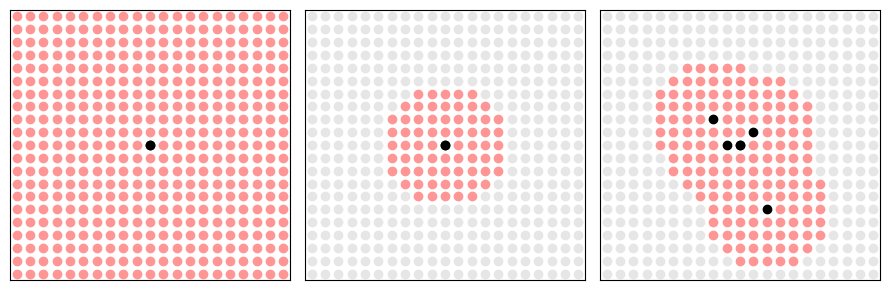

Recreate this plot in Python. (Note: this script raises an exception after producing the figure.)
from matplotlib import pyplot
import math
import random

random.seed(5)

DIM = 21

points = []
for i in range(DIM):
    for j in range(DIM):
        points.append((i, j))

figure = pyplot.figure(figsize=(9, 3))
plots = [figure.add_subplot(1, 3, i + 1) for i in range(3)]

MID = int(DIM / 2)
selection = [[(MID, MID)], [(MID, MID)], [(MID, MID)]]
contexts = [[], [], []]
others = [[], [], []]

for pt in points:
    dx = pt[0] - MID
    dy = pt[1] - MID
    d = math.sqrt(dx * dx + dy * dy)

    if d < 1:
        selection[0].append(pt)
    else:
        contexts[0].append(pt)

    if d < 1:
        selection[1].append(pt)
    elif d < 5:
        contexts[1].append(pt)
    else:
        others[1].append(pt)

    dx = pt[0] - MID + 1
    dy = pt[1] - MID
    d = min(d, math.sqrt(dx * dx + dy * dy))
    dx = pt[0] - MID - 1
    dy = pt[1] - MID - 1
    d = min(d, math.sqrt(dx * dx + dy * dy))
    dx = pt[0] - MID - 2
    dy = pt[1] - MID + 5
    d = min(d, math.sqrt(dx * dx + dy * dy))
    dx = pt[0] - MID + 2
    dy = pt[1] - MID - 2
    d = min(d, math.sqrt(dx * dx + dy * dy))

    if d < 1:
        selection[2].append(pt)
    elif d < 5:
        contexts[2].append(pt)
    else:
        others[2].append(pt)

for i in range(3):
    plot = plots[i]

    (selectionx, selectiony) = zip(*selection[i])
    plot.scatter(selectionx, selectiony, marker='o', color='k')  # (1.0, 50 / 255.0, 50 / 255.0))

    (contextx, contexty) = zip(*contexts[i])
    plot.scatter(contextx, contexty, marker='o', color=(255 / 255.0, 150 / 255.0, 150 / 255.0))

    if len(others[i]) > 0:
        (otherx, othery) = zip(*others[i])
        plot.scatter(otherx, othery, marker='o', color='0.9')

for plot in plots:
    a = 0.5
    plot.set_xlim([0 - a, DIM - a])
    plot.set_ylim([0 - a, DIM - a])
    plot.set_xticks([])
    plot.set_yticks([])
    #plot.set_axis_off()

figure.tight_layout()

figure.show()

pyplot.savefig('../resources/contextz.eps', bbox_inches='tight')
